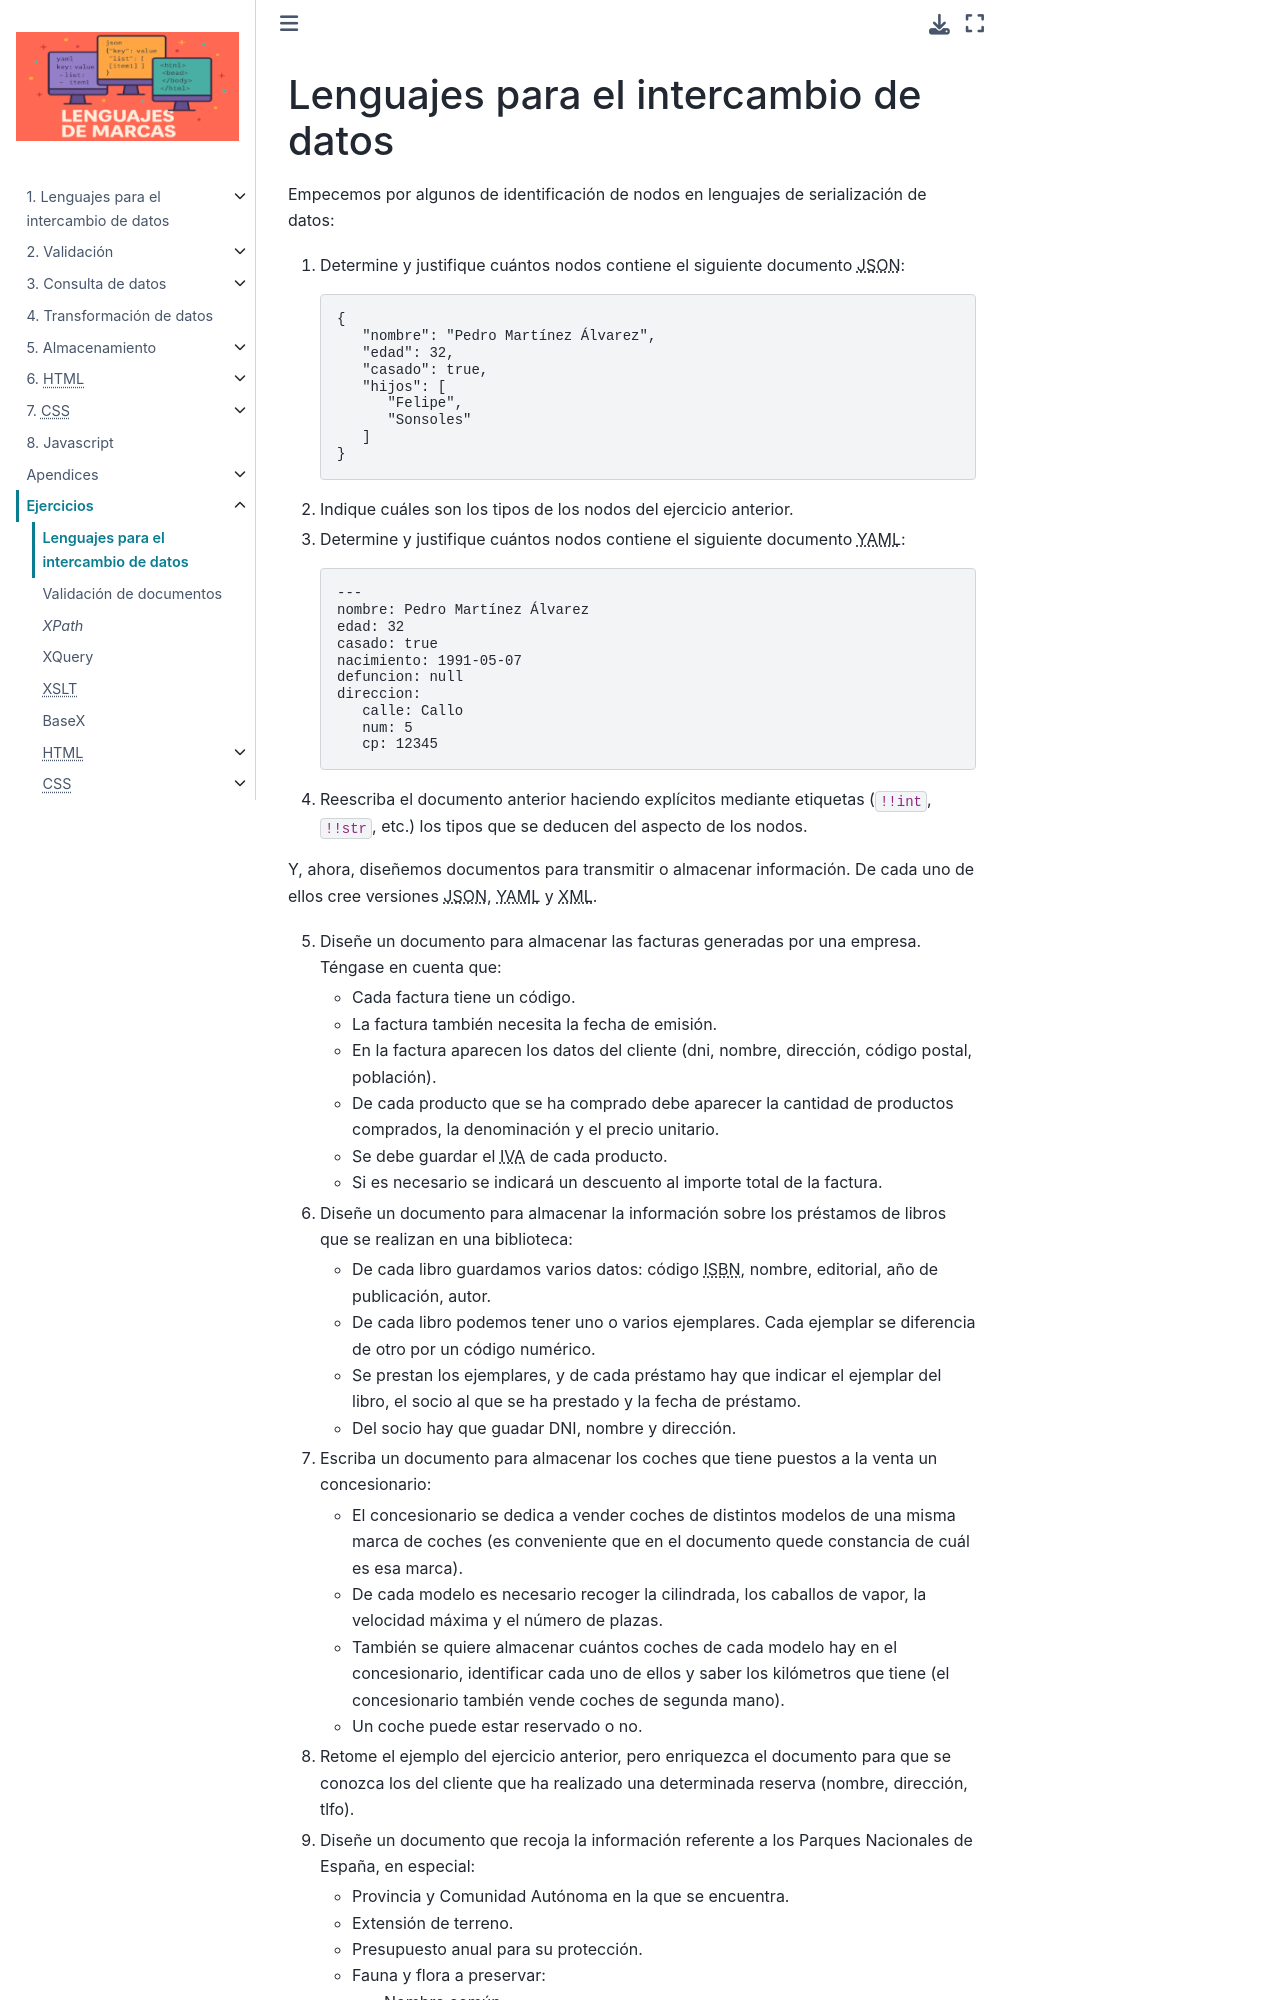

repository: sio2sio2/LM · page: 99.ejercicios/10.lenguajes.html · generator: sphinx

.. _ej-li:

Lenguajes para el intercambio de datos
======================================

Empecemos por algunos de identificación de nodos en lenguajes de serialización
de datos:

.. _ej10-01:

#. Determine y justifique cuántos nodos contiene el siguiente documento
   |JSON|:

   .. code-block::  json

      {
         "nombre": "Pedro Martínez Álvarez",
         "edad": 32,
         "casado": true,
         "hijos": [
            "Felipe",
            "Sonsoles"
         ]
      }

#. Indique cuáles son los tipos de los nodos del ejercicio anterior.

   .. _ej10-03:

#. Determine y justifique cuántos nodos contiene el siguiente documento |YAML|:

   .. code-block:: yaml

      ---
      nombre: Pedro Martínez Álvarez
      edad: 32
      casado: true
      nacimiento: 1991-05-07
      defuncion: null
      direccion:
         calle: Callo
         num: 5
         cp: 12345

#. Reescriba el documento anterior haciendo explícitos mediante etiquetas
   (``!!int``, ``!!str``,  etc.) los tipos que se deducen del aspecto de los
   nodos.

Y, ahora, diseñemos documentos para transmitir o almacenar información. De cada
uno de ellos cree versiones |JSON|, |YAML| y |XML|.

.. _ej10-05:
.. _ej-li-doc:

5. Diseñe un documento para almacenar las facturas generadas por una empresa.
   Téngase en cuenta que:

   * Cada factura tiene un código.
   * La factura también necesita la fecha de emisión.
   * En la factura aparecen los datos del cliente (dni, nombre, dirección,
     código postal, población).
   * De cada producto que se ha comprado debe aparecer la cantidad de productos
     comprados, la denominación y el precio unitario.
   * Se debe guardar el :abbr:`IVA (Impuesto sobre el Valor Añadido)` de cada producto.
   * Si es necesario se indicará un descuento al importe total de la factura.

   .. rst-class:: sol-oculta

      | :download:`XML </99.ejercicios/soluciones/facturas/facturas.xml>`
      | :download:`JSON </99.ejercicios/soluciones/facturas/facturas.json>`
      | :download:`YAML </99.ejercicios/soluciones/facturas/facturas.yaml>`
      | :download:`DTD </99.ejercicios/soluciones/facturas/dtd/facturas.dtd>`
      | :download:`RNC </99.ejercicios/soluciones/facturas/rnc/facturas.rnc>`
      | :download:`JSON Schema </99.ejercicios/soluciones/facturas/facturas.schema.json>`

   .. _ej-li-6:

#. Diseñe un documento para almacenar la información sobre los préstamos de
   libros que se realizan en una biblioteca:

   * De cada libro guardamos varios datos: código :abbr:`ISBN (International
     Standard Book Number)`, nombre, editorial, año de publicación, autor.
   * De cada libro podemos tener uno o varios ejemplares. Cada ejemplar se
     diferencia de otro por un código numérico.
   * Se prestan los ejemplares, y de cada préstamo hay que indicar el ejemplar
     del libro, el socio al que se ha prestado y la fecha de préstamo.
   * Del socio hay que guadar DNI, nombre y dirección.

   .. rst-class:: sol-oculta

      | :download:`XML </99.ejercicios/soluciones/prestamos/biblioteca.xml>`
      | :download:`JSON </99.ejercicios/soluciones/prestamos/biblioteca.json>`
      | :download:`YAML </99.ejercicios/soluciones/prestamos/biblioteca.yaml>`
      | :download:`DTD </99.ejercicios/soluciones/prestamos/dtd/biblioteca.dtd>`
      | :download:`RNC </99.ejercicios/soluciones/prestamos/rnc/biblioteca.rnc>`

#. Escriba un documento para almacenar los coches que tiene puestos a la venta
   un concesionario:

   * El concesionario se dedica a vender coches de distintos modelos de una
     misma marca de coches (es conveniente que en el documento quede constancia
     de cuál es esa marca).
   * De cada modelo es necesario recoger la cilindrada, los caballos de vapor, la
     velocidad máxima y el número de plazas.
   * También se quiere almacenar cuántos coches de cada modelo hay en el
     concesionario, identificar cada uno de ellos  y saber los kilómetros que
     tiene (el concesionario también vende coches de segunda mano).
   * Un coche puede estar reservado o no.

   .. rst-class:: sol-oculta

      | :download:`XML </99.ejercicios/soluciones/coches/concesionario.xml>`
      | :download:`JSON </99.ejercicios/soluciones/coches/concesionario.json>`
      | :download:`YAML </99.ejercicios/soluciones/coches/concesionario.yaml>`
      | :download:`DTD </99.ejercicios/soluciones/coches/dtd/concesionario.dtd>`
      | :download:`RNC </99.ejercicios/soluciones/coches/rnc/concesionario.rnc>`

#. Retome el ejemplo del ejercicio anterior, pero enriquezca el documento para
   que se conozca los del cliente que ha realizado una determinada reserva
   (nombre, dirección, tlfo).

   .. rst-class:: sol-oculta

      | :download:`XML </99.ejercicios/soluciones/cochesclientes/concesionario.xml>`
      | :download:`JSON </99.ejercicios/soluciones/cochesclientes/concesionario.json>`
      | :download:`YAML </99.ejercicios/soluciones/cochesclientes/concesionario.yaml>`
      | :download:`DTD </99.ejercicios/soluciones/cochesclientes/dtd/concesionario.dtd>`
      | :download:`RNC </99.ejercicios/soluciones/cochesclientes/rnc/concesionario.rnc>`
      | :download:`JSON Schema </99.ejercicios/soluciones/cochesclientes/jschema/concesionario.schema.json>`


#. Diseñe un documento que recoja la información referente a los Parques
   Nacionales de España, en especial:

   * Provincia y Comunidad Autónoma en la que se encuentra.
   * Extensión de terreno.
   * Presupuesto anual para su protección.
   * Fauna y flora a preservar:

     - Nombre común.
     - Nombre científico.
     - Número de ejemplares en cada parque (para fauna).
     - Peligro de extinción: alto, medio, bajo.

   .. rst-class:: sol-oculta
